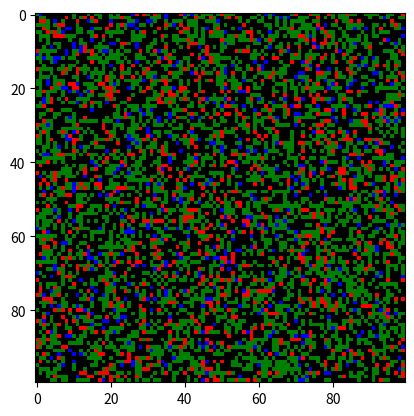

Write Python code to recreate this figure.
# [redacted]
# [redacted]
import random

from matplotlib import pyplot as plt
from matplotlib import colors as c
import numpy as np
from typing import List

P = 0.5
SIZE = 100
L = 10
NUM_OF_RUNS = 10

# Define the probability of passing on the rumor for each level of skepticism
P_S1 = 1.0
P_S2 = 0.67
P_S3 = 0.33
P_S4 = 0.0

S1 = 1
S2 = 2
S3 = 3
S4 = 4

s2_ratio = 0.1
s3_ratio = 0.3
s4_ratio = 0.4


def init_persons():
    # Define skepticism levels and their corresponding ratios
    skepticism_levels = [1, 2, 3, 4]
    skepticism_ratios = [1 - s2_ratio - s3_ratio - s4_ratio, s2_ratio, s3_ratio, s4_ratio]

    # Create a grid of None values with the given size
    grid = np.empty((SIZE, SIZE), dtype=object)
    grid[:] = None

    # Loop through each cell in the grid and randomly assign a skepticism level to each person
    persons = []
    for i in range(SIZE):
        for j in range(SIZE):
            if np.random.rand() < P:
                level_of_skepticism = np.random.choice(skepticism_levels, p=skepticism_ratios)
                person = Person(i, j, level_of_skepticism)
                grid[i][j] = person
                persons.append(person)

    return persons, grid


def do_step(persons, grid):
    random_person = random.choice(persons)
    neighbors = random_person.scan_neighbors(grid)
    random_person.take_decision(neighbors)
    return grid


def copy_grid_with_skepticism_levels(grid):
    """
    Returns a copy of the input grid with the skepticism level of each person in each cell.
    """
    copied_grid = []
    for row in grid:
        copied_row = []
        for person in row:
            if person is None:
                copied_row.append(0)
            else:
                copied_row.append(person.level_of_skepticism)
        copied_grid.append(copied_row)
    return copied_grid


# def find_person(i, j, people):
#     for person in people:
#         if person.x == i and person.y == j:
#             return person
#     return None


class Person:
    def __init__(self, x, y, level_of_skepticism):
        self.x = x
        self.y = y
        self.level_of_skepticism = level_of_skepticism
        self.generations_left = 0

    def pass_rumor(self):
        # Set the number of generations left for the rumor to be passed to L
        self.generations_left = L

    """
    Person decides whether to accept a rumor based on a probability.
    Returns True if the person accepts the rumor, False otherwise.
    """

    def accept_rumor(self, p: float) -> bool:
        if random.random() < p:
            return True
        return False

    """
    Receives a person and a list of its neighbors, 
    and decides according to the neighbors the person's temporary level of skepticism.
    """

    def take_decision(self, neighbors: List['Person']):
        rumor_received = False
        for neighbor in neighbors:
            if neighbor is not None:
                if neighbor.generations_left == 0:
                    # Neighbor can pass on the rumor
                    if self.level_of_skepticism == S1:
                        neighbor.pass_rumor()
                        rumor_received = True
                    elif self.level_of_skepticism == S2:
                        # If S2, accept rumor with probability of 2/3
                        if self.accept_rumor(2 / 3):
                            neighbor.pass_rumor()
                            rumor_received = True
                    elif self.level_of_skepticism == S3:
                        # If S3, accept rumor with probability of 1/3
                        if self.accept_rumor(1 / 3):
                            neighbor.pass_rumor()
                            rumor_received = True
                    elif self.level_of_skepticism == S4:
                        # If S4, never accept the rumor
                        if self.accept_rumor(0):
                            neighbor.pass_rumor()
                            rumor_received = True
                else:
                    neighbor.generations_left = neighbor.generations_left - 1

        if rumor_received:
            # Temporarily decrease confidence level if rumor received from at least two neighbors
            if sum([neighbor is not None and neighbor.generations_left == 0 for neighbor in neighbors]) >= 2:
                if self.level_of_skepticism is None and all(
                        [neighbor.level_of_skepticism is None for neighbor in neighbors]):
                    self.level_of_skepticism = S4
                elif self.level_of_skepticism == S4:
                    self.level_of_skepticism = S3
                elif self.level_of_skepticism == S3:
                    self.level_of_skepticism = S2
                elif self.level_of_skepticism == S2:
                    self.level_of_skepticism = S1

            # Set the number of generations left for the rumor to be passed to L
            self.generations_left = L

    """
    init the list of persons and the grid accordingly
    """

    def scan_neighbors(self, grid):
        neighbors = []
        x = self.x
        y = self.y
        for i in range(x - 1, x + 2):
            for j in range(y - 1, y + 2):
                if i == x and j == y:
                    continue
                if 0 <= i < SIZE and 0 <= j < SIZE:
                    neighbors.append(grid[i][j])
        return neighbors


"""
Draw the cached matrix to the client.
"""


def draw_to_client(grid: np.ndarray, people: List[Person]):
    fig, ax = plt.subplots()
    cmap = c.ListedColormap(['black', 'red', 'blue', 'green'])
    bounds = [0, 1, 2, 3, 4]
    norm = c.BoundaryNorm(bounds, cmap.N)
    grid_to_show = copy_grid_with_skepticism_levels(grid)
    ax.imshow(grid_to_show, cmap=cmap, norm=norm)
    plt.show()
    copygrid = np.copy(grid_to_show)

    for i in range(NUM_OF_RUNS):
        do_step(people, grid)
        ax.clear()
        grid_to_show = copy_grid_with_skepticism_levels(grid)
        ax.imshow(grid_to_show, cmap=cmap, norm=norm)
        plt.draw()
        plt.pause(0.001)
        if(np.array_equal(copygrid, grid_to_show)):
            print("DIFF")


if __name__ == '__main__':
    n_persons, n_grid = init_persons()
    draw_to_client(n_grid, n_persons)
